Photos from the image-classification dataset "Augmented_Preprocessed_Dataset" in the GitHub repository Prothomaa/Ensemble-of-deep-learning-models-for-eye-disease-classification. Its 5 classes are: diabetic retinopathy, glaucoma, healthy, macular scar, myopia.

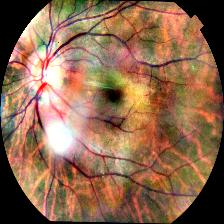
Label: macular scar

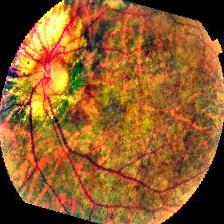
Label: myopia

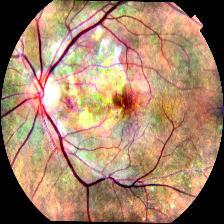
Label: macular scar

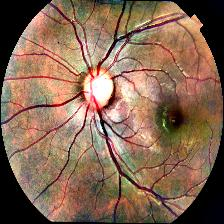
Label: glaucoma

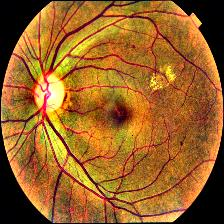
Label: diabetic retinopathy

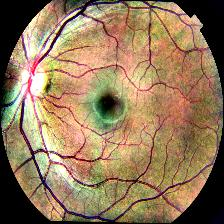
Label: healthy
